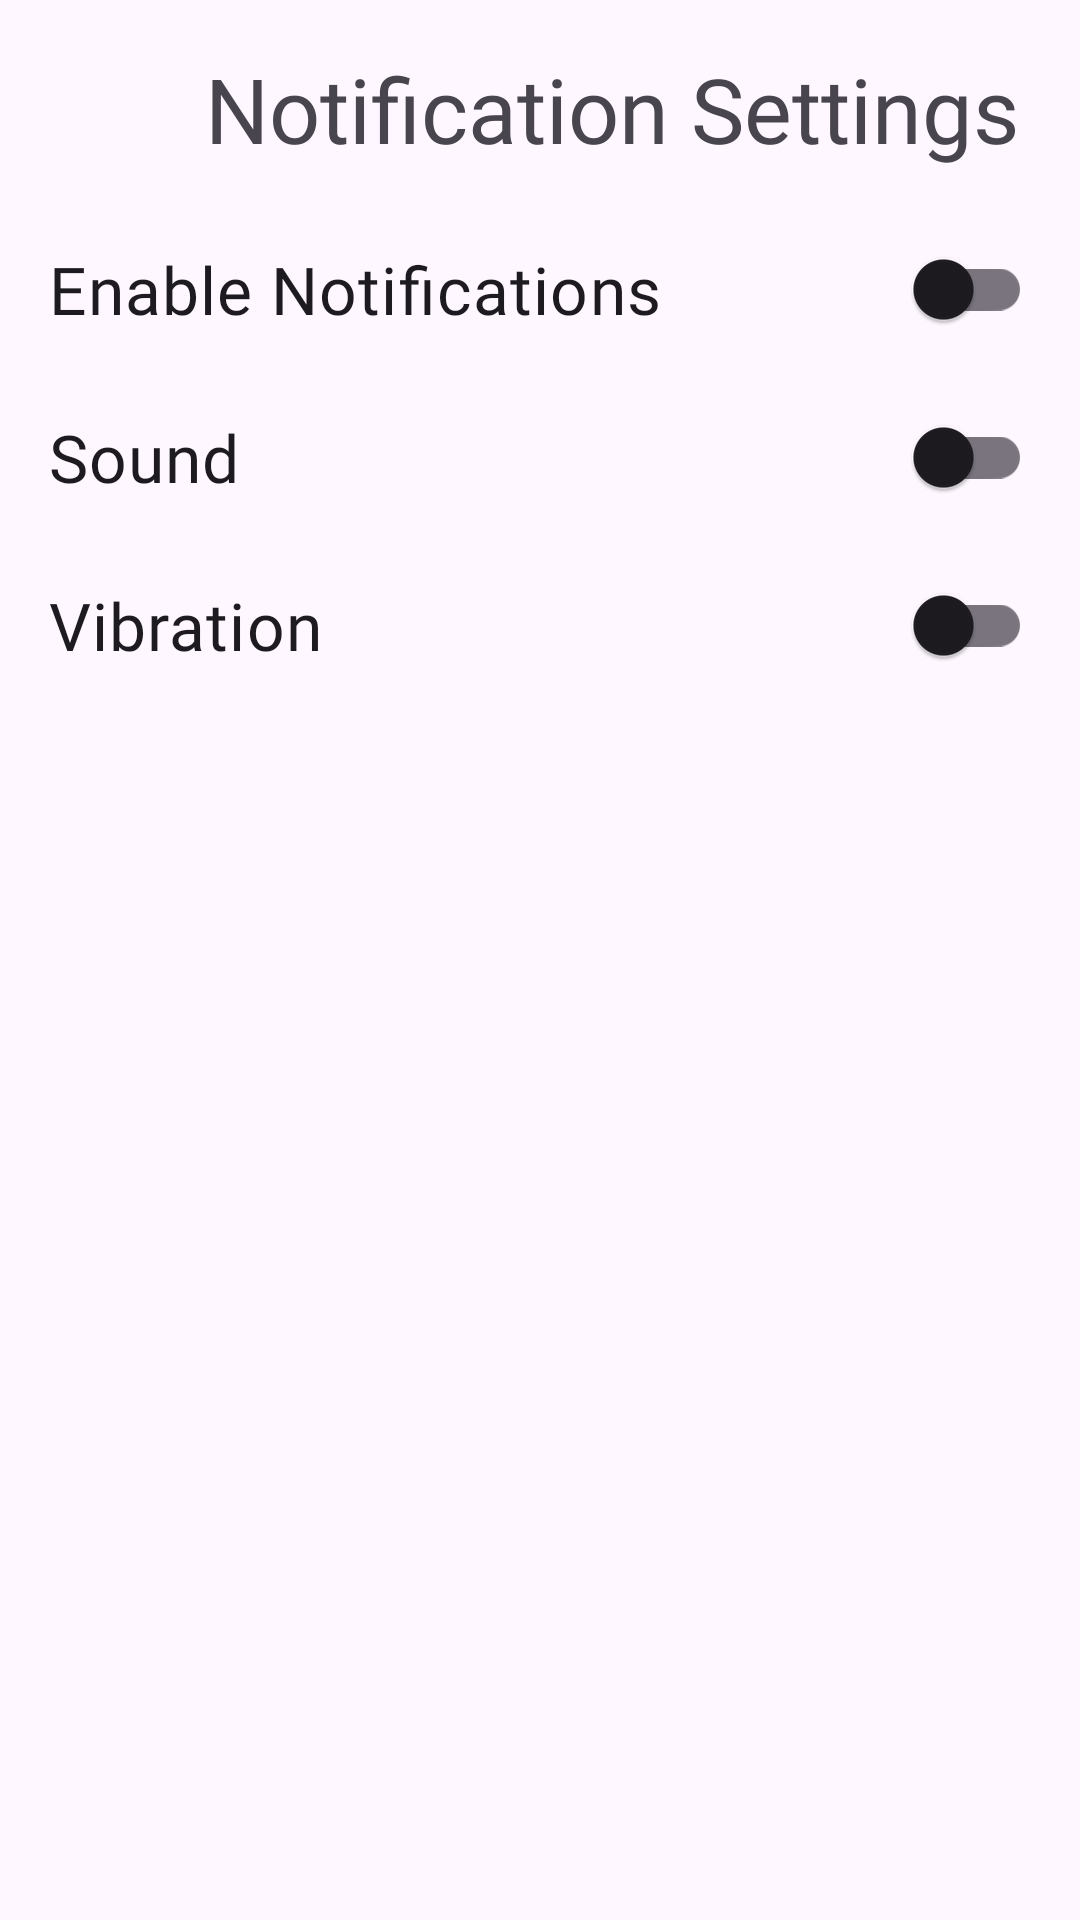

The Android layout XML behind this screen, and the referenced resources:
<!-- AndroidManifest.xml: application theme Theme.Healthapp1 -->
<!-- res/layout/fragment_notification_settings.xml -->
<?xml version="1.0" encoding="utf-8"?>
<LinearLayout xmlns:android="http://schemas.android.com/apk/res/android"
    xmlns:app="http://schemas.android.com/apk/res-auto"
    android:layout_width="match_parent"
    android:layout_height="match_parent"
    android:backgroundTint="@android:color/holo_blue_light"
    android:orientation="vertical"
    android:padding="16dp">

    <TextView
        android:layout_width="376dp"
        android:layout_height="wrap_content"
        android:fontFamily="@font/eb_garamond_semibold"
        android:paddingBottom="16dp"
        android:text="Notification Settings"
        android:textAlignment="center"
        android:textSize="30dp" />

    <com.google.android.material.switchmaterial.SwitchMaterial
        android:id="@+id/switch_enable_notifications"
        android:layout_width="match_parent"
        android:layout_height="wrap_content"
        android:fontFamily="@font/eb_garamond_semibold"
        android:text="Enable Notifications"
        android:textSize="22sp" />

    <com.google.android.material.switchmaterial.SwitchMaterial
        android:id="@+id/switch_sound"
        android:layout_width="match_parent"
        android:layout_height="wrap_content"
        android:layout_marginTop="8dp"
        android:fontFamily="@font/eb_garamond_semibold"
        android:text="Sound"
        android:textSize="22sp" />

    <com.google.android.material.switchmaterial.SwitchMaterial
        android:id="@+id/switch_vibration"
        android:layout_width="match_parent"
        android:layout_height="wrap_content"
        android:layout_marginTop="8dp"
        android:fontFamily="@font/eb_garamond_semibold"
        android:text="Vibration"
        android:textSize="22sp" />
</LinearLayout>
<!-- resources referenced by this layout -->
<resources>
  <style name="Theme.Healthapp1" parent="Base.Theme.Healthapp1" />
  <style name="Base.Theme.Healthapp1" parent="Theme.Material3.DayNight.NoActionBar">
          
          <item name="android:statusBarColor" tools:targertApi="1">@color/black</item>
          
      </style>
  <!-- not gathered from this repository: default colours our renderer supplied (Android Studio template values) -->
  <color name="black">#FF000000</color>
</resources>
